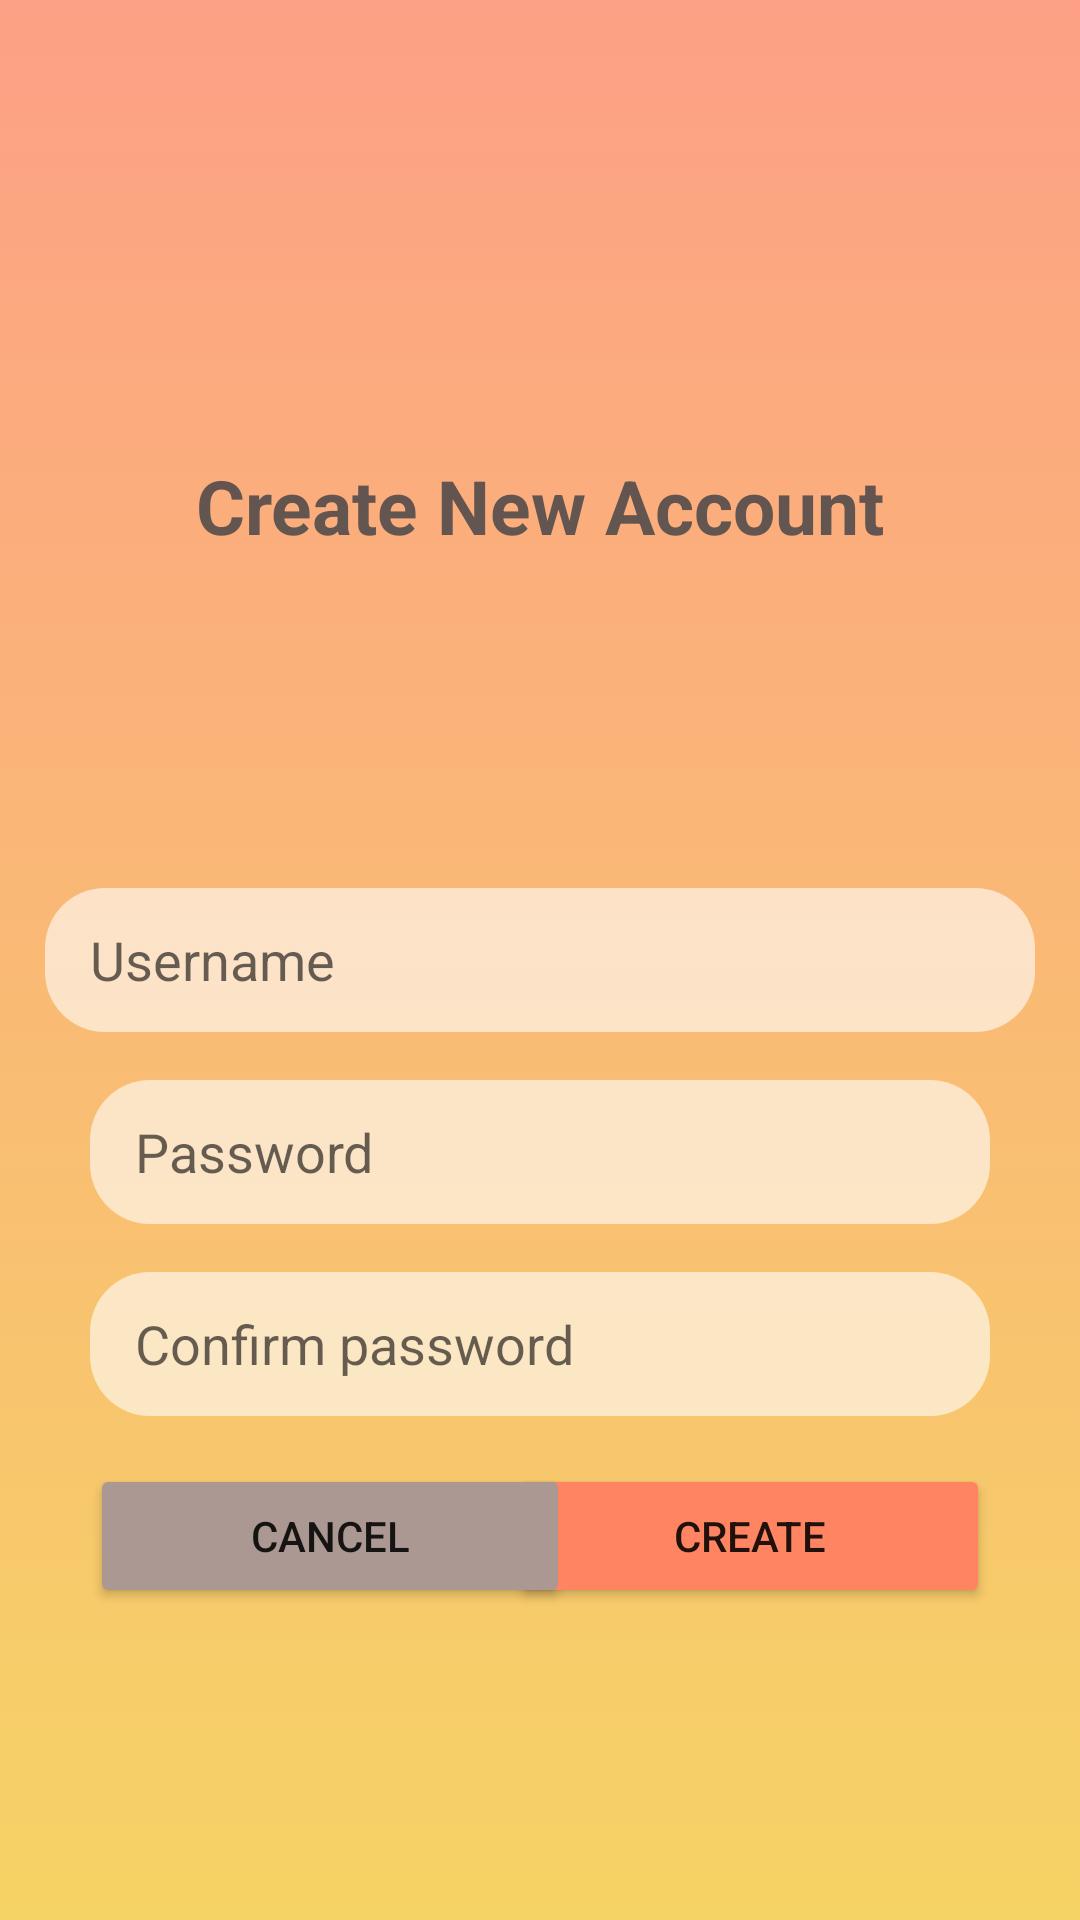

Reconstruct the res/layout file that produces this screen, plus the resources it refers to.
<!-- AndroidManifest.xml: application theme Theme.AppCompat.Light.NoActionBar -->
<!-- res/layout/activity_create_account.xml -->
<?xml version="1.0" encoding="utf-8"?>
<androidx.constraintlayout.widget.ConstraintLayout xmlns:android="http://schemas.android.com/apk/res/android"
    xmlns:app="http://schemas.android.com/apk/res-auto"
    xmlns:tools="http://schemas.android.com/tools"
    android:layout_width="match_parent"
    android:layout_height="match_parent">

    <androidx.core.widget.NestedScrollView
        android:layout_width="match_parent"
        android:layout_height="match_parent"
        android:fillViewport="true"
        tools:layout_editor_absoluteX="0dp"
        tools:layout_editor_absoluteY="0dp">

        <androidx.constraintlayout.widget.ConstraintLayout
            android:layout_width="match_parent"
            android:layout_height="match_parent"
            android:background="@drawable/gradient_background">

            <androidx.constraintlayout.widget.Guideline
                android:id="@+id/create_account_guideline_begin"
                android:layout_width="wrap_content"
                android:layout_height="wrap_content"
                android:orientation="vertical"
                app:layout_constraintGuide_begin="30dp" />

            <androidx.constraintlayout.widget.Guideline
                android:id="@+id/create_account_guideline_end"
                android:layout_width="wrap_content"
                android:layout_height="wrap_content"
                android:orientation="vertical"
                app:layout_constraintGuide_end="30dp" />

            <EditText
                android:id="@+id/create_account_username"
                android:layout_width="330dp"
                android:layout_height="wrap_content"
                android:background="@drawable/custom_edittext"
                android:hint="Username"
                android:inputType="text"
                android:paddingStart="15dp"
                android:paddingEnd="15dp"
                app:layout_constraintBottom_toBottomOf="parent"
                app:layout_constraintEnd_toEndOf="@id/create_account_guideline_end"
                app:layout_constraintHorizontal_bias="0.5"
                app:layout_constraintStart_toStartOf="@id/create_account_guideline_begin"
                app:layout_constraintTop_toTopOf="parent" />

            <EditText
                android:id="@+id/create_account_password"
                android:layout_width="0dp"
                android:layout_height="wrap_content"
                android:layout_marginTop="16dp"
                android:background="@drawable/custom_edittext"
                android:hint="Password"
                android:inputType="textPassword"
                android:paddingStart="15dp"
                android:paddingEnd="15dp"
                app:layout_constraintEnd_toEndOf="@id/create_account_guideline_end"
                app:layout_constraintStart_toStartOf="@id/create_account_guideline_begin"
                app:layout_constraintTop_toBottomOf="@id/create_account_username" />

            <EditText
                android:id="@+id/create_account_confirmPassword"
                android:layout_width="0dp"
                android:layout_height="wrap_content"
                android:layout_marginTop="16dp"
                android:background="@drawable/custom_edittext"
                android:hint="Confirm password"
                android:inputType="textPassword"
                android:paddingStart="15dp"
                android:paddingEnd="15dp"
                app:layout_constraintEnd_toEndOf="@id/create_account_guideline_end"
                app:layout_constraintStart_toStartOf="@id/create_account_guideline_begin"
                app:layout_constraintTop_toBottomOf="@id/create_account_password" />

            <TextView
                android:layout_width="wrap_content"
                android:layout_height="wrap_content"
                android:text="Create New Account"
                android:textColor="#E4504A4A"
                android:textSize="25sp"
                android:textStyle="bold"
                app:layout_constraintBottom_toBottomOf="parent"
                app:layout_constraintEnd_toEndOf="@id/create_account_guideline_end"
                app:layout_constraintStart_toStartOf="@id/create_account_guideline_begin"
                app:layout_constraintTop_toTopOf="parent"
                app:layout_constraintVertical_bias="0.25" />

            <Button
                android:id="@+id/create_account_saveAccountCreationButton"
                android:layout_width="160dp"
                android:layout_height="wrap_content"
                android:layout_marginTop="16dp"
                android:backgroundTint="#FF8461"
                android:text="Create"
                app:layout_constraintBottom_toBottomOf="parent"
                app:layout_constraintEnd_toEndOf="@id/create_account_guideline_end"
                app:layout_constraintTop_toBottomOf="@+id/create_account_confirmPassword"
                app:layout_constraintVertical_bias="0" />

            <Button
                android:id="@+id/create_account_cancelCreateAccountButton"
                android:layout_width="160dp"
                android:layout_height="wrap_content"
                android:layout_marginTop="16dp"
                android:backgroundTint="#AC9892"
                android:text="Cancel"
                app:layout_constraintBottom_toBottomOf="parent"
                app:layout_constraintStart_toStartOf="@id/create_account_guideline_begin"
                app:layout_constraintTop_toBottomOf="@+id/create_account_confirmPassword"
                app:layout_constraintVertical_bias="0" />

        </androidx.constraintlayout.widget.ConstraintLayout>
    </androidx.core.widget.NestedScrollView>
</androidx.constraintlayout.widget.ConstraintLayout>
<!-- resources referenced by this layout -->
<resources>
  <!-- drawable custom_edittext (drawable) -->
  <?xml version="1.0" encoding="utf-8"?>
  <selector xmlns:android="http://schemas.android.com/apk/res/android">
      <item android:state_enabled="true"
          android:state_focused="true">
          <shape android:shape="rectangle">
              <size android:height="48dp"
                  android:width="48dp"/>
              <solid android:color="#99FFFFFF" />
              <corners android:radius="20dp"/>
              <stroke android:color="@color/design_default_color_primary" />
          </shape>
      </item>
  
      <item android:state_enabled="true">
          <shape android:shape="rectangle">
              <size android:height="48dp"
                  android:width="48dp"/>
              <solid android:color="#99FFFFFF"/>
              <corners android:radius="20dp"/>
              <stroke android:color="@android:color/darker_gray" />
          </shape>
      </item>
  </selector>
  <!-- drawable gradient_background (drawable) -->
  <?xml version="1.0" encoding="utf-8"?>
  <selector xmlns:android="http://schemas.android.com/apk/res/android">
      <item>
          <shape>
              <gradient android:angle="90" android:startColor="#f6d365"
                  android:endColor="#fda085"
                  android:type="linear" />
          </shape>
      </item>
  </selector>
</resources>
